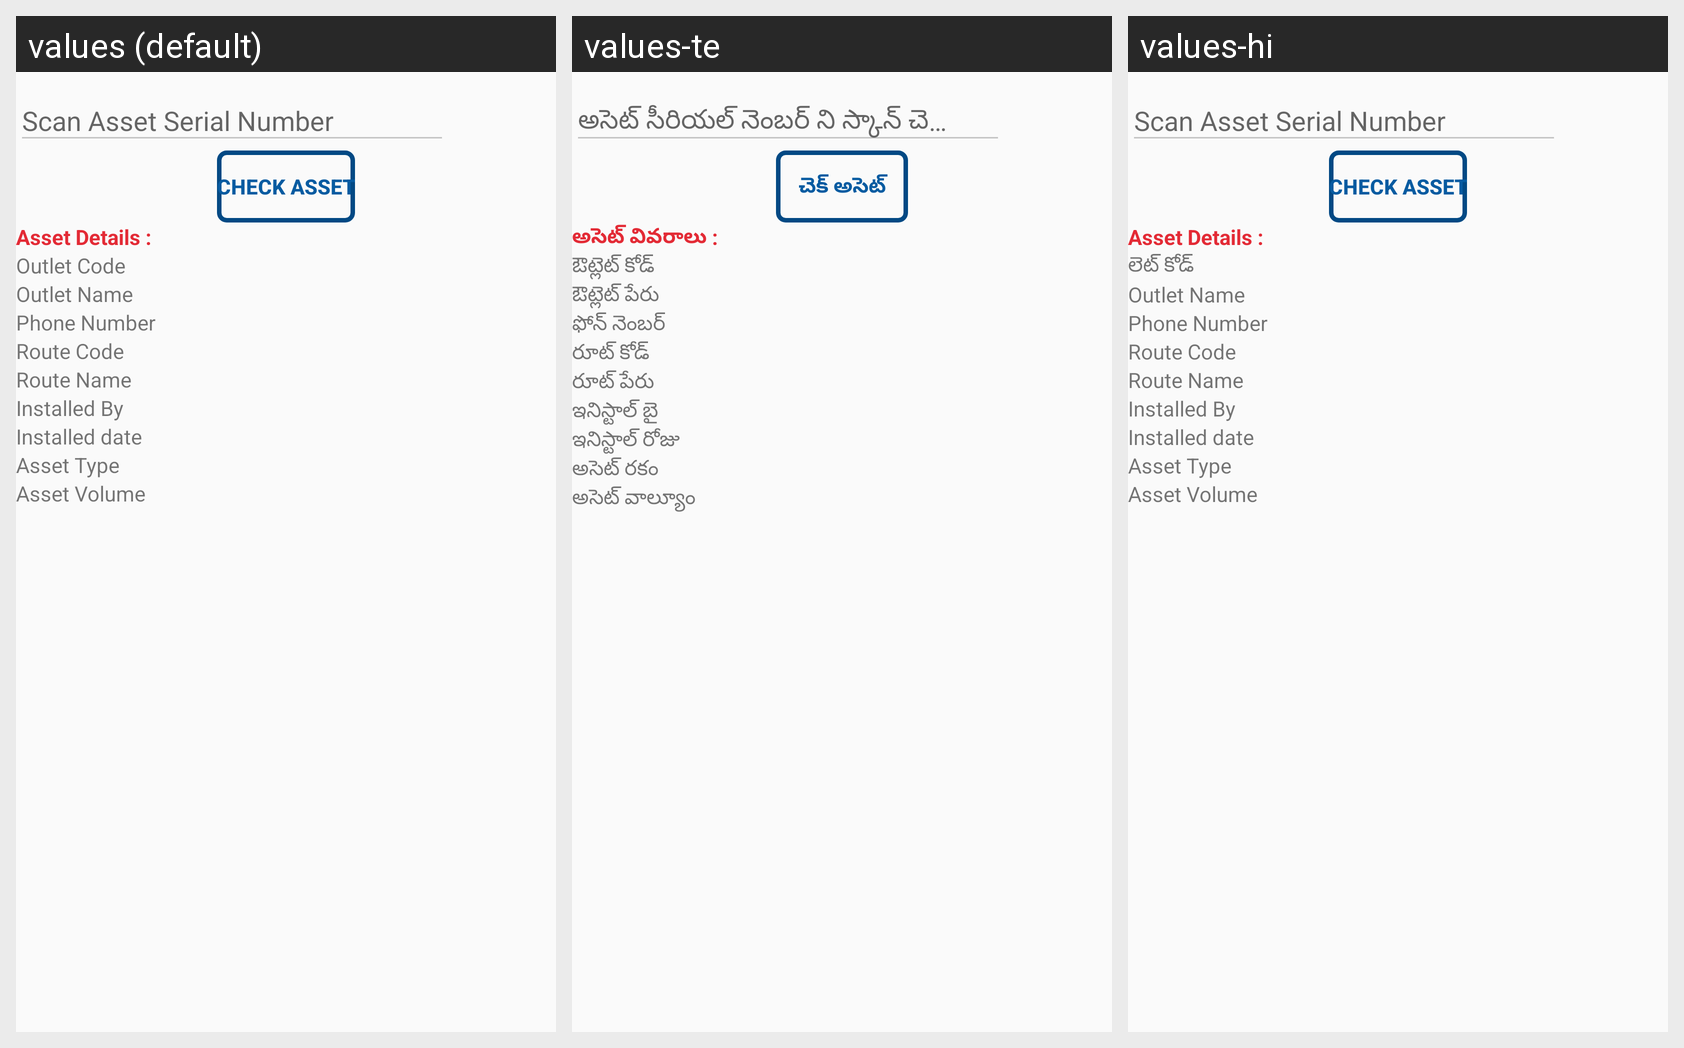

For this localized Android screen grid, give each drawn string resource with its value in every locale shown.
Android screen res/layout/fragment_check_asset.xml rendered under 3 locales, left to right: values (default), values-te, values-hi. Device: Nexus 5 (rendered at 1080×1920; each locale shown at half size, 540×960, under a caption strip naming it); theme AppTheme.
Strings drawn on this screen, with the default value and each locale's value (text and hints the layout hard-codes, and strings that could not be matched under every locale, appear in the picture but are not listed):

Check_Asset
  values: Check Asset
  values-te: చెక్ అసెట్
  values-hi: Check Asset  [not translated; the default value is used]

Asset_Details
  values: Asset Details :
  values-te: అసెట్ వివరాలు :
  values-hi: Asset Details :  [not translated; the default value is used]

outlet_code
  values: Outlet Code
  values-te: ఔట్లెట్ కోడ్
  values-hi: లెట్ కోడ్

Outlet_Name
  values: Outlet Name
  values-te: ఔట్లెట్ పేరు
  values-hi: Outlet Name  [not translated; the default value is used]

PhoneNumber
  values: Phone Number
  values-te: ఫోన్ నెంబర్
  values-hi: Phone Number  [not translated; the default value is used]

RouteCode
  values: Route Code
  values-te: రూట్ కోడ్
  values-hi: Route Code  [not translated; the default value is used]

Route_Name
  values: Route Name
  values-te: రూట్ పేరు
  values-hi: Route Name  [not translated; the default value is used]

InstalledBy
  values: Installed By
  values-te: ఇనిస్టాల్ బై
  values-hi: Installed By  [not translated; the default value is used]

Installeddate
  values: Installed date
  values-te: ఇనిస్టాల్ రోజు
  values-hi: Installed date  [not translated; the default value is used]

AssetType
  values: Asset Type
  values-te: అసెట్ రకం
  values-hi: Asset Type  [not translated; the default value is used]

AssetVolume
  values: Asset Volume
  values-te: అసెట్ వాల్యూం
  values-hi: Asset Volume  [not translated; the default value is used]
